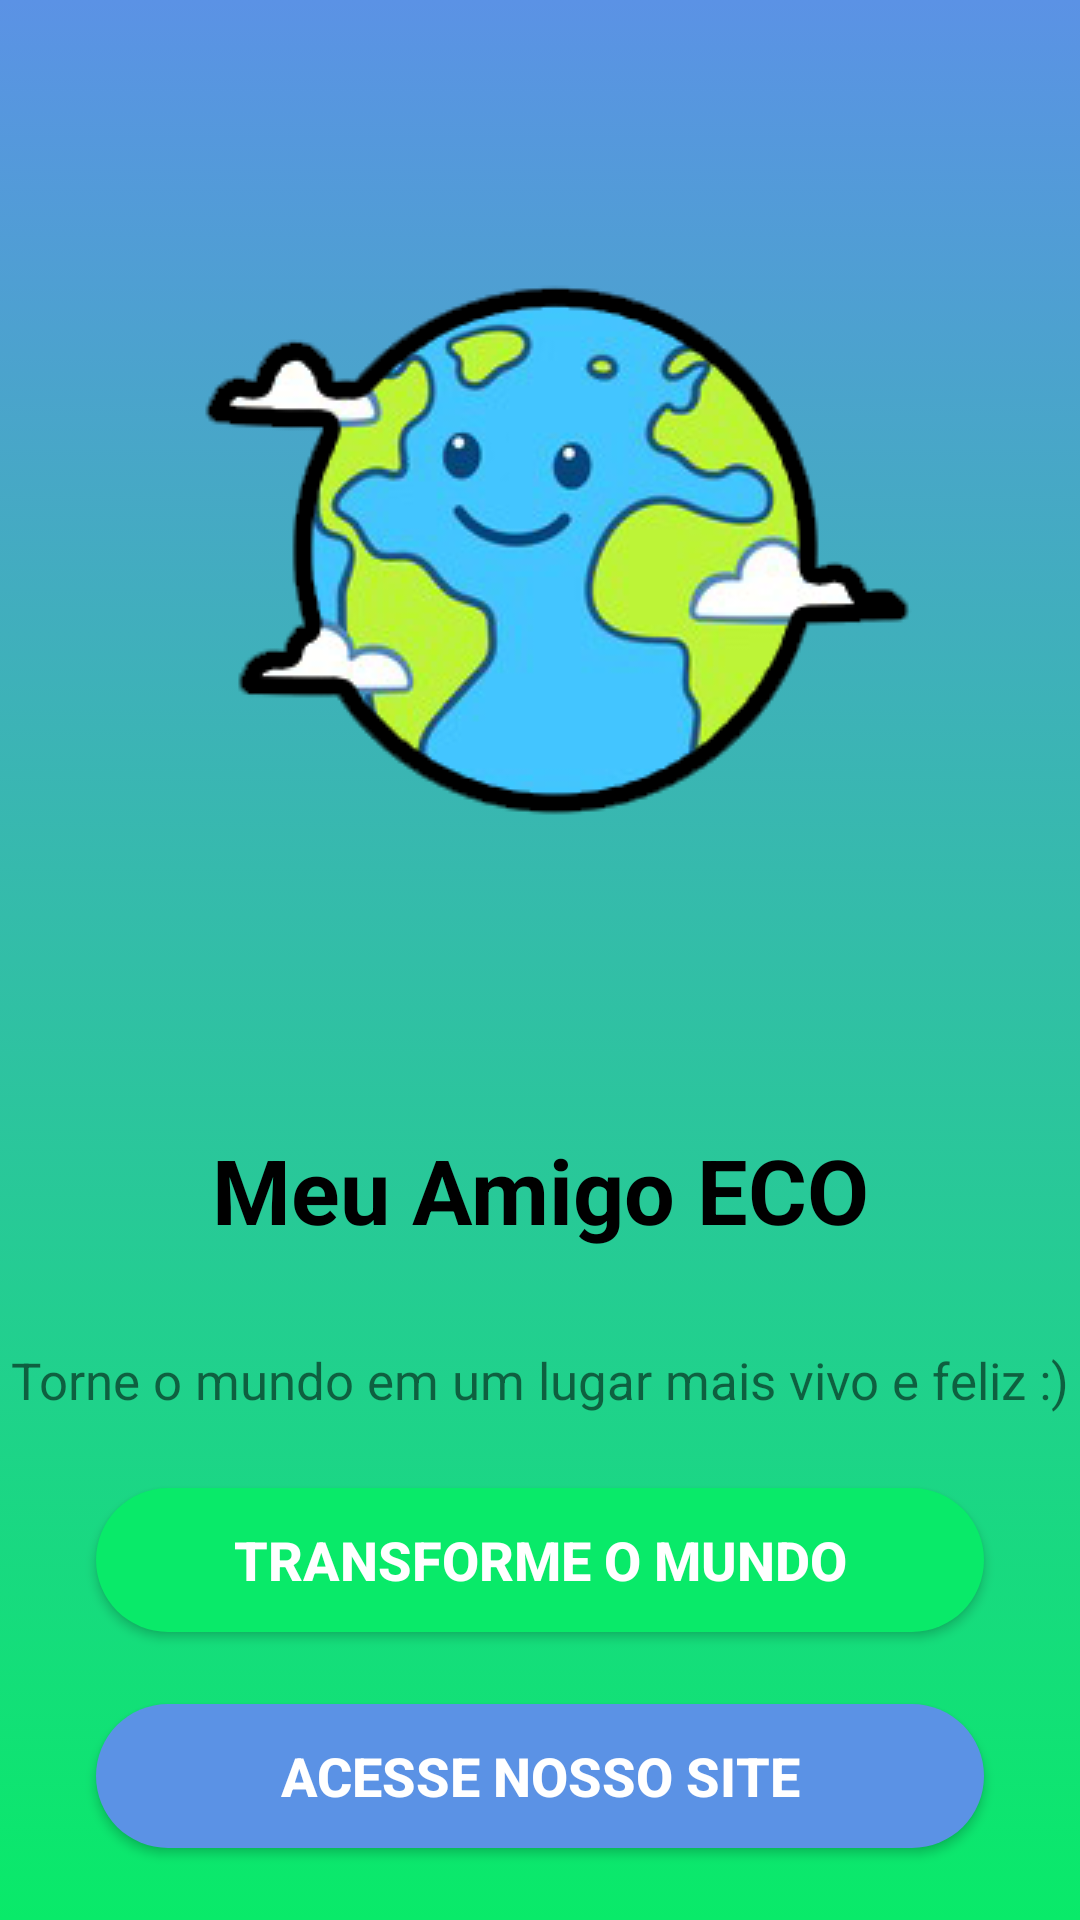

Write the Android layout XML for this screen, with the resource values it uses.
<!-- AndroidManifest.xml: application theme Theme.example -->
<!-- res/layout/activity_main.xml -->
<?xml version="1.0" encoding="utf-8"?>
<androidx.constraintlayout.widget.ConstraintLayout xmlns:android="http://schemas.android.com/apk/res/android"
    xmlns:app="http://schemas.android.com/apk/res-auto"
    xmlns:tools="http://schemas.android.com/tools"
    android:layout_width="match_parent"
    android:layout_height="match_parent"
    android:background="@drawable/gradient_background"
    tools:context=".MainActivity">

    <ImageView
        android:id="@+id/imageView"
        android:layout_width="wrap_content"
        android:layout_height="wrap_content"
        app:layout_constraintBottom_toBottomOf="parent"
        app:layout_constraintEnd_toEndOf="parent"
        app:layout_constraintHorizontal_bias="0.496"
        app:layout_constraintStart_toStartOf="parent"
        app:layout_constraintTop_toTopOf="parent"
        app:layout_constraintVertical_bias="0.179"
        app:srcCompat="@drawable/mascoteeco" />

    <TextView
        android:id="@+id/txtTitulo"
        android:layout_width="0dp"
        android:layout_height="wrap_content"
        android:layout_marginTop="32dp"
        android:text="Meu Amigo ECO"
        android:gravity="center"
        android:textSize="30sp"
        android:textStyle="bold"
        android:textColor="@color/black"
        app:layout_constraintEnd_toEndOf="parent"
        app:layout_constraintStart_toStartOf="parent"
        app:layout_constraintTop_toBottomOf="@+id/imageView" />

    <Button
        android:id="@+id/startButton"
        android:layout_width="0dp"
        android:layout_height="wrap_content"
        android:layout_marginStart="32dp"
        android:layout_marginEnd="32dp"
        android:layout_marginBottom="96dp"
        android:background="@drawable/round_button_corner"
        android:text="TRANSFORME O MUNDO"
        android:textColor="@color/white"
        android:textSize="18sp"
        android:textStyle="bold"
        app:layout_constraintBottom_toBottomOf="parent"
        app:layout_constraintEnd_toEndOf="parent"
        app:layout_constraintHorizontal_bias="0.0"
        app:layout_constraintStart_toStartOf="parent" />

    <TextView
        android:id="@+id/txtSubtitulo"
        android:layout_width="wrap_content"
        android:layout_height="wrap_content"
        android:layout_marginStart="32dp"
        android:layout_marginTop="32dp"
        android:layout_marginEnd="32dp"
        android:text="Torne o mundo em um lugar mais vivo e feliz :)"
        android:textSize="17sp"
        app:layout_constraintEnd_toEndOf="parent"
        app:layout_constraintStart_toStartOf="parent"
        app:layout_constraintTop_toBottomOf="@+id/txtTitulo" />

    <Button
        android:id="@+id/btnAcessarSite"
        android:layout_width="0dp"
        android:layout_height="wrap_content"
        android:layout_marginStart="32dp"
        android:layout_marginTop="32dp"
        android:layout_marginEnd="32dp"
        android:layout_marginBottom="32dp"
        android:background="@drawable/round_site_button_corner"
        android:text="ACESSE NOSSO SITE"
        android:textColor="#FFFFFF"
        android:textSize="18sp"
        android:textStyle="bold"
        app:layout_constraintBottom_toBottomOf="parent"
        app:layout_constraintEnd_toEndOf="parent"
        app:layout_constraintStart_toStartOf="parent"
        app:layout_constraintTop_toBottomOf="@+id/startButton" />

</androidx.constraintlayout.widget.ConstraintLayout>
<!-- resources referenced by this layout -->
<resources>
  <color name="black">#FF000000</color>
  <color name="white">#FFFFFFFF</color>
  <!-- drawable gradient_background (drawable) -->
  <?xml version="1.0" encoding="utf-8"?>
  <selector xmlns:android="http://schemas.android.com/apk/res/android">
      <item>
          <shape>
              <gradient
                  android:startColor="#09ea69"
                  android:endColor="#5b92e5"
                  android:angle="90"/>
          </shape>
      </item>
  </selector>
  <!-- drawable mascoteeco: png bitmap (drawable, 42725 bytes) -->
  <!-- drawable round_button_corner (drawable) -->
  <?xml version="1.0" encoding="utf-8"?>
  <shape android:shape="rectangle" xmlns:android="http://schemas.android.com/apk/res/android">
      <corners android:radius="300dp"></corners>
      <solid android:color="@color/primaryColor"></solid>
  </shape>
  <!-- drawable round_site_button_corner (drawable) -->
  <?xml version="1.0" encoding="utf-8"?>
  <shape android:shape="rectangle" xmlns:android="http://schemas.android.com/apk/res/android">
      <corners android:radius="300dp"></corners>
      <solid android:color="@color/secundaryColor"></solid>
  </shape>
  <style name="Theme.example" parent="Theme.AppCompat.DayNight.NoActionBar">
          
          <item name="colorOnPrimary">@color/white</item>
          
          <item name="colorOnSecondary">@color/black</item>
          
          <item name="android:statusBarColor" tools:targetApi="l">?attr/colorPrimaryVariant</item>
          
      </style>
  <color name="primaryColor">#09ea69</color>
  <color name="secundaryColor">#5b92e5</color>
</resources>
